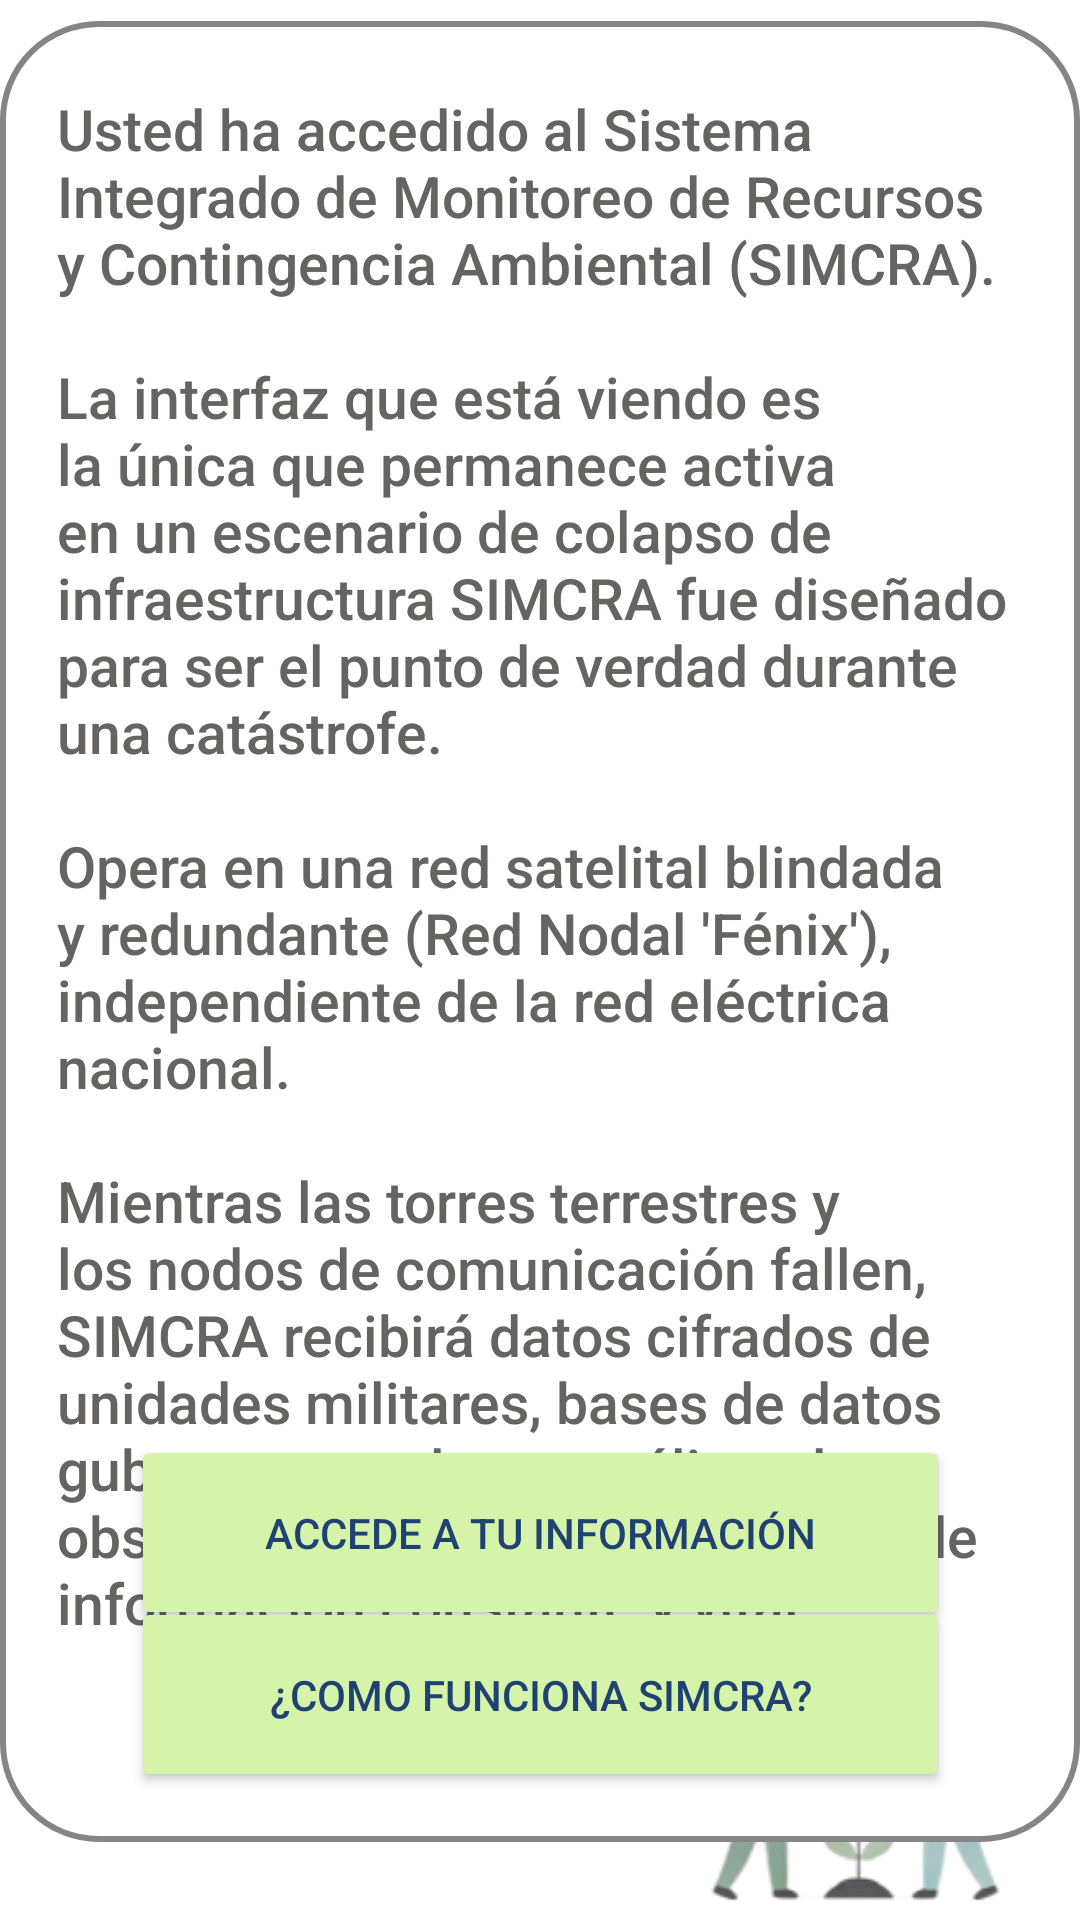

Produce the Android XML layout that renders to this screen, including the resource entries it uses.
<!-- AndroidManifest.xml: application theme Theme.SIMCRA2 -->
<!-- res/layout/activity_info1.xml -->
<?xml version="1.0" encoding="utf-8"?>
<androidx.constraintlayout.widget.ConstraintLayout xmlns:android="http://schemas.android.com/apk/res/android"
    xmlns:app="http://schemas.android.com/apk/res-auto"
    xmlns:tools="http://schemas.android.com/tools"
    android:layout_width="match_parent"
    android:layout_height="match_parent"
    android:background="@mipmap/fondo"
    tools:context=".View.Info1">

    <Button
        android:id="@+id/btnMasInfo"
        android:layout_width="273dp"
        android:layout_height="65dp"
        android:backgroundTint="#D5F3A9"
        android:text="@string/como_funciona_simcra"
        android:textColor="#1F4272"
        app:cornerRadius="30dp"
        app:layout_constraintBottom_toBottomOf="parent"
        app:layout_constraintEnd_toEndOf="parent"
        app:layout_constraintStart_toStartOf="parent"
        app:layout_constraintTop_toTopOf="parent"
        app:layout_constraintVertical_bias="0.926" />

    <Button
        android:id="@+id/btnAccederInfo"
        android:layout_width="273dp"
        android:layout_height="65dp"
        android:backgroundTint="#D5F3A9"
        android:text="@string/accede_a_tu_informaci_n"
        android:textColor="#1F4272"
        app:cornerRadius="30dp"
        app:layout_constraintBottom_toBottomOf="parent"
        app:layout_constraintEnd_toEndOf="parent"
        app:layout_constraintStart_toStartOf="parent"
        app:layout_constraintTop_toTopOf="parent"
        app:layout_constraintVertical_bias="0.832" />

    <ImageView
        android:id="@+id/imageView"
        android:layout_width="360dp"
        android:layout_height="607dp"
        android:src="@drawable/back_mesajes"
        app:layout_constraintBottom_toBottomOf="parent"
        app:layout_constraintEnd_toEndOf="parent"
        app:layout_constraintHorizontal_bias="0.49"
        app:layout_constraintStart_toStartOf="parent"
        app:layout_constraintTop_toTopOf="parent"
        app:layout_constraintVertical_bias="0.214" />

    <TextView
        android:id="@+id/textView2"
        android:layout_width="322dp"
        android:layout_height="520dp"
        android:fontFamily="sans-serif-medium"
        android:text="@string/Info1"
        android:textColor="#666363"
        android:textSize="19sp"
        app:layout_constraintBottom_toBottomOf="parent"
        app:layout_constraintEnd_toEndOf="parent"
        app:layout_constraintStart_toStartOf="parent"
        app:layout_constraintTop_toTopOf="parent"
        app:layout_constraintVertical_bias="0.25" />

</androidx.constraintlayout.widget.ConstraintLayout>
<!-- resources referenced by this layout -->
<resources>
  <!-- drawable back_mesajes (drawable) -->
  <shape xmlns:android="http://schemas.android.com/apk/res/android"
      android:shape="rectangle">
      <solid android:color="@color/white" />
      <stroke android:width="2dp" android:color="#858585" />
      <corners android:radius="32dp" />
  </shape>
  <!-- mipmap fondo: png bitmap (mipmap-hdpi, 64577 bytes) -->
  <string name="Info1">Usted ha accedido al Sistema Integrado de Monitoreo de Recursos y Contingencia Ambiental (SIMCRA). \n\nLa interfaz que está viendo es la única que permanece activa en un escenario de colapso de infraestructura SIMCRA fue diseñado para ser el punto de verdad durante una catástrofe. \n\nOpera en una red satelital blindada y redundante (Red Nodal \'Fénix\'), independiente de la red eléctrica nacional. \n\nMientras las torres terrestres y los nodos de comunicación fallen, SIMCRA recibirá datos cifrados de unidades militares, bases de datos gubernamentales y satélites de observación, asegurando un flujo de información constante y vital.</string>
  <string name="accede_a_tu_informaci_n">Accede a tu información</string>
  <string name="como_funciona_simcra">¿Como funciona SIMCRA?</string>
  <style name="Theme.SIMCRA2" parent="Theme.MaterialComponents.DayNight.NoActionBar">
          
          <item name="colorPrimary">@color/purple_500</item>
          <item name="colorPrimaryVariant">@color/purple_700</item>
          <item name="colorOnPrimary">@color/white</item>
          
          <item name="colorSecondary">@color/teal_200</item>
          <item name="colorSecondaryVariant">@color/teal_700</item>
          <item name="colorOnSecondary">@color/black</item>
          
          <item name="android:statusBarColor">?attr/colorPrimaryVariant</item>
          
      </style>
  <!-- not gathered from this repository: default colours our renderer supplied (Android Studio template values) -->
  <color name="purple_500">#FF6200EE</color>
  <color name="purple_700">#FF3700B3</color>
  <color name="teal_200">#FF03DAC5</color>
  <color name="teal_700">#FF018786</color>
  <color name="black">#FF000000</color>
  <color name="white">#FFFFFFFF</color>
</resources>
